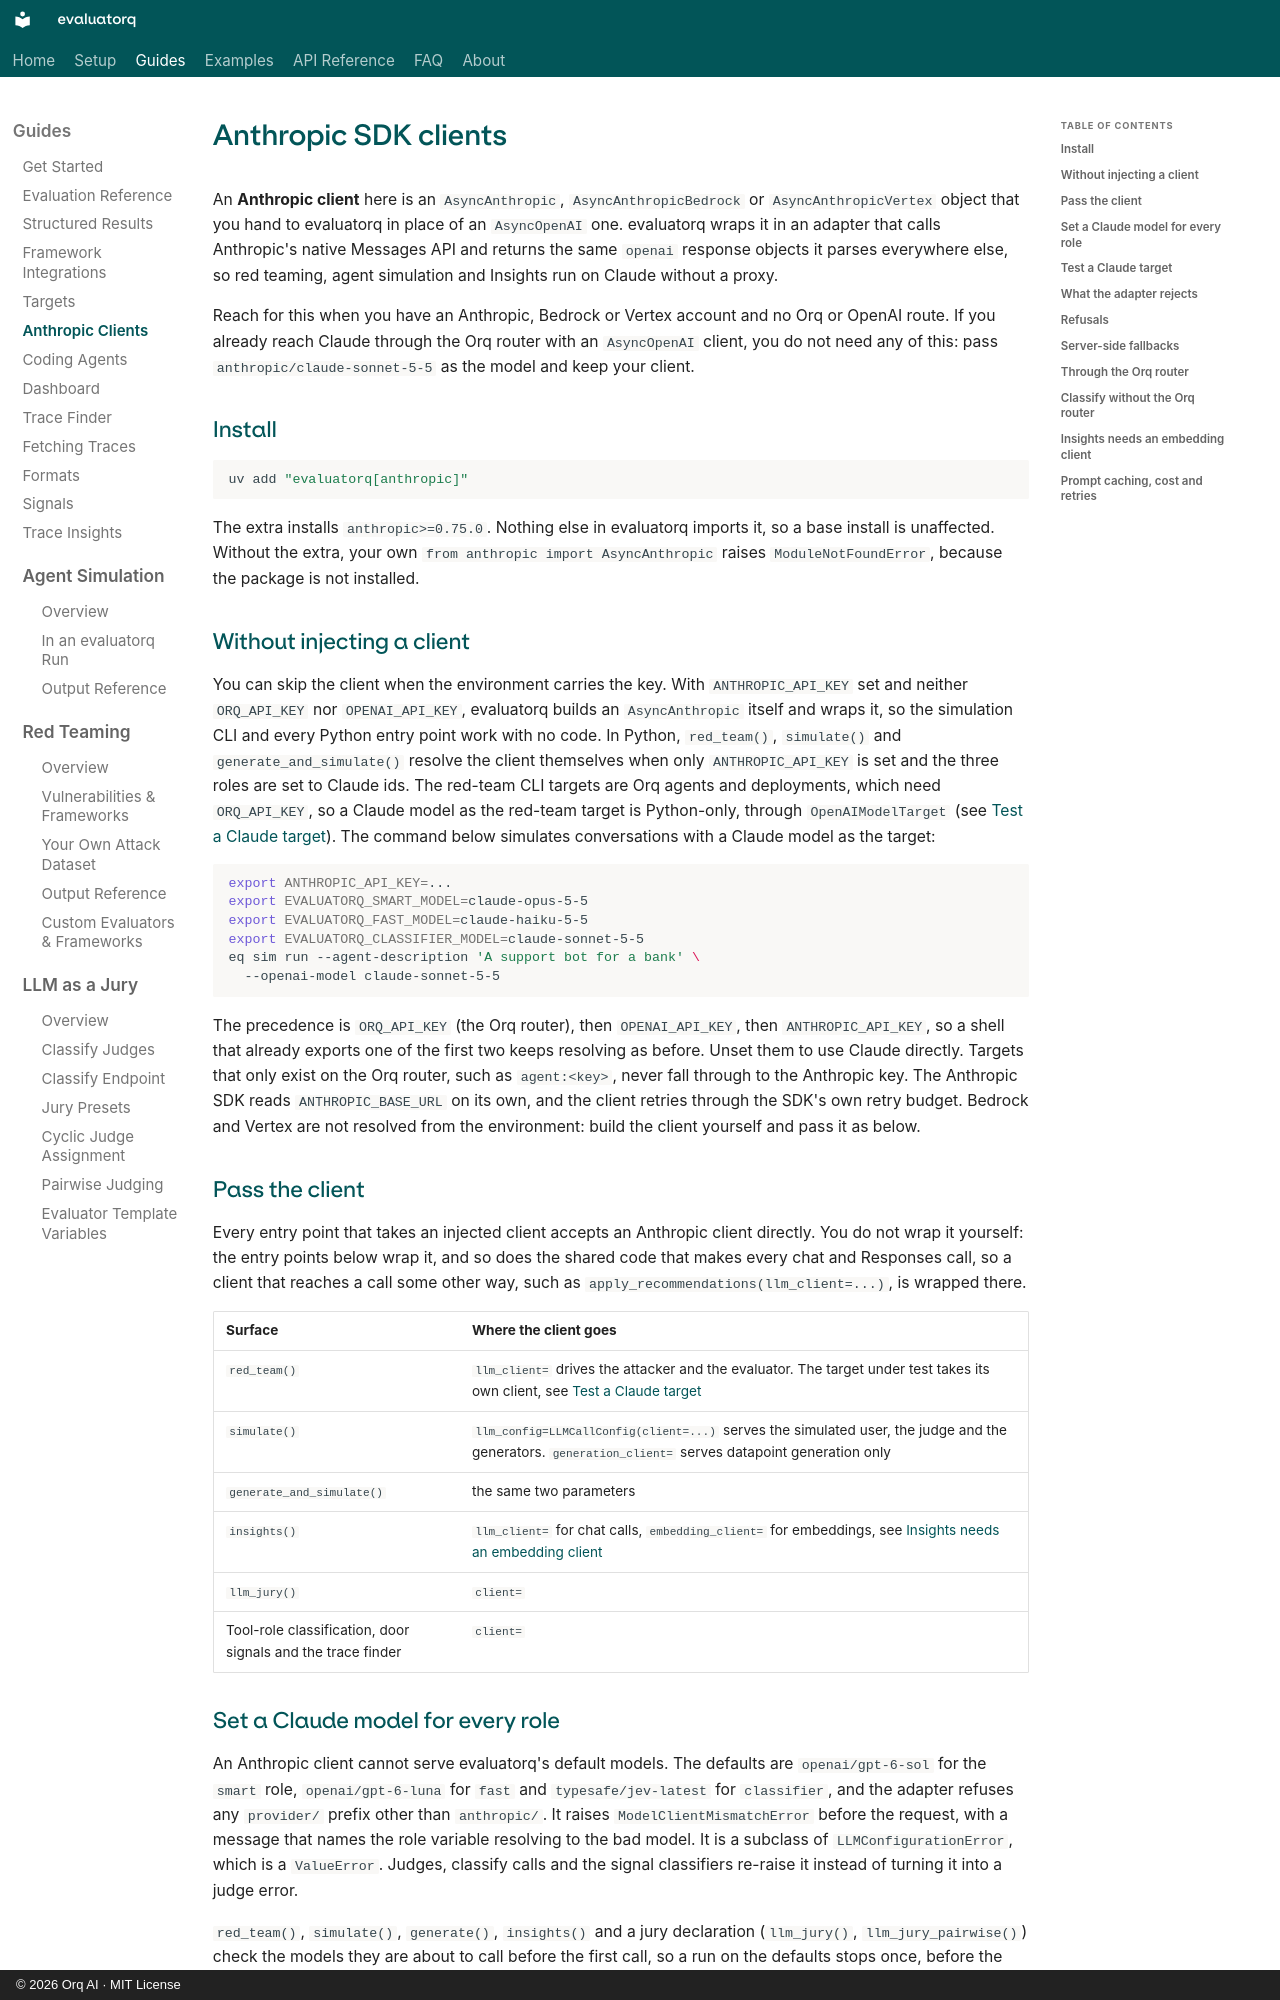

repository: orq-ai/evaluatorq · page: anthropic/index.html · generator: mkdocs · copyright: © 2026 Orq AI · MIT License

# Anthropic SDK clients

An **Anthropic client** here is an `AsyncAnthropic`, `AsyncAnthropicBedrock` or `AsyncAnthropicVertex` object that you hand to evaluatorq in place of an `AsyncOpenAI` one. evaluatorq wraps it in an adapter that calls Anthropic's native Messages API and returns the same `openai` response objects it parses everywhere else, so red teaming, agent simulation and Insights run on Claude without a proxy.

Reach for this when you have an Anthropic, Bedrock or Vertex account and no Orq or OpenAI route. If you already reach Claude through the Orq router with an `AsyncOpenAI` client, you do not need any of this: pass `anthropic/claude-sonnet-5-5` as the model and keep your client.

## Install

```bash
uv add "evaluatorq[anthropic]"
```

The extra installs `anthropic>=0.75.0`. Nothing else in evaluatorq imports it, so a base install is unaffected. Without the extra, your own `from anthropic import AsyncAnthropic` raises `ModuleNotFoundError`, because the package is not installed.

## Without injecting a client

You can skip the client when the environment carries the key. With `ANTHROPIC_API_KEY` set and neither `ORQ_API_KEY` nor `OPENAI_API_KEY`, evaluatorq builds an `AsyncAnthropic` itself and wraps it, so the simulation CLI and every Python entry point work with no code. In Python, `red_team()`, `simulate()` and `generate_and_simulate()` resolve the client themselves when only `ANTHROPIC_API_KEY` is set and the three roles are set to Claude ids. The red-team CLI targets are Orq agents and deployments, which need `ORQ_API_KEY`, so a Claude model as the red-team target is Python-only, through `OpenAIModelTarget` (see [Test a Claude target](#test-a-claude-target)). The command below simulates conversations with a Claude model as the target:

```bash
export ANTHROPIC_API_KEY=...
export EVALUATORQ_SMART_MODEL=claude-opus-5-5
export EVALUATORQ_FAST_MODEL=claude-haiku-5-5
export EVALUATORQ_CLASSIFIER_MODEL=claude-sonnet-5-5
eq sim run --agent-description 'A support bot for a bank' \
  --openai-model claude-sonnet-5-5
```

The precedence is `ORQ_API_KEY` (the Orq router), then `OPENAI_API_KEY`, then `ANTHROPIC_API_KEY`, so a shell that already exports one of the first two keeps resolving as before. Unset them to use Claude directly. Targets that only exist on the Orq router, such as `agent:<key>`, never fall through to the Anthropic key. The Anthropic SDK reads `ANTHROPIC_BASE_URL` on its own, and the client retries through the SDK's own retry budget. Bedrock and Vertex are not resolved from the environment: build the client yourself and pass it as below.

## Pass the client

Every entry point that takes an injected client accepts an Anthropic client directly. You do not wrap it yourself: the entry points below wrap it, and so does the shared code that makes every chat and Responses call, so a client that reaches a call some other way, such as `apply_recommendations(llm_client=...)`, is wrapped there.

| Surface | Where the client goes |
|---|---|
| `red_team()` | `llm_client=` drives the attacker and the evaluator. The target under test takes its own client, see [Test a Claude target](#test-a-claude-target) |
| `simulate()` | `llm_config=LLMCallConfig(client=...)` serves the simulated user, the judge and the generators. `generation_client=` serves datapoint generation only |
| `generate_and_simulate()` | the same two parameters |
| `insights()` | `llm_client=` for chat calls, `embedding_client=` for embeddings, see [Insights needs an embedding client](#insights-needs-an-embedding-client) |
| `llm_jury()` | `client=` |
| Tool-role classification, door signals and the trace finder | `client=` |
